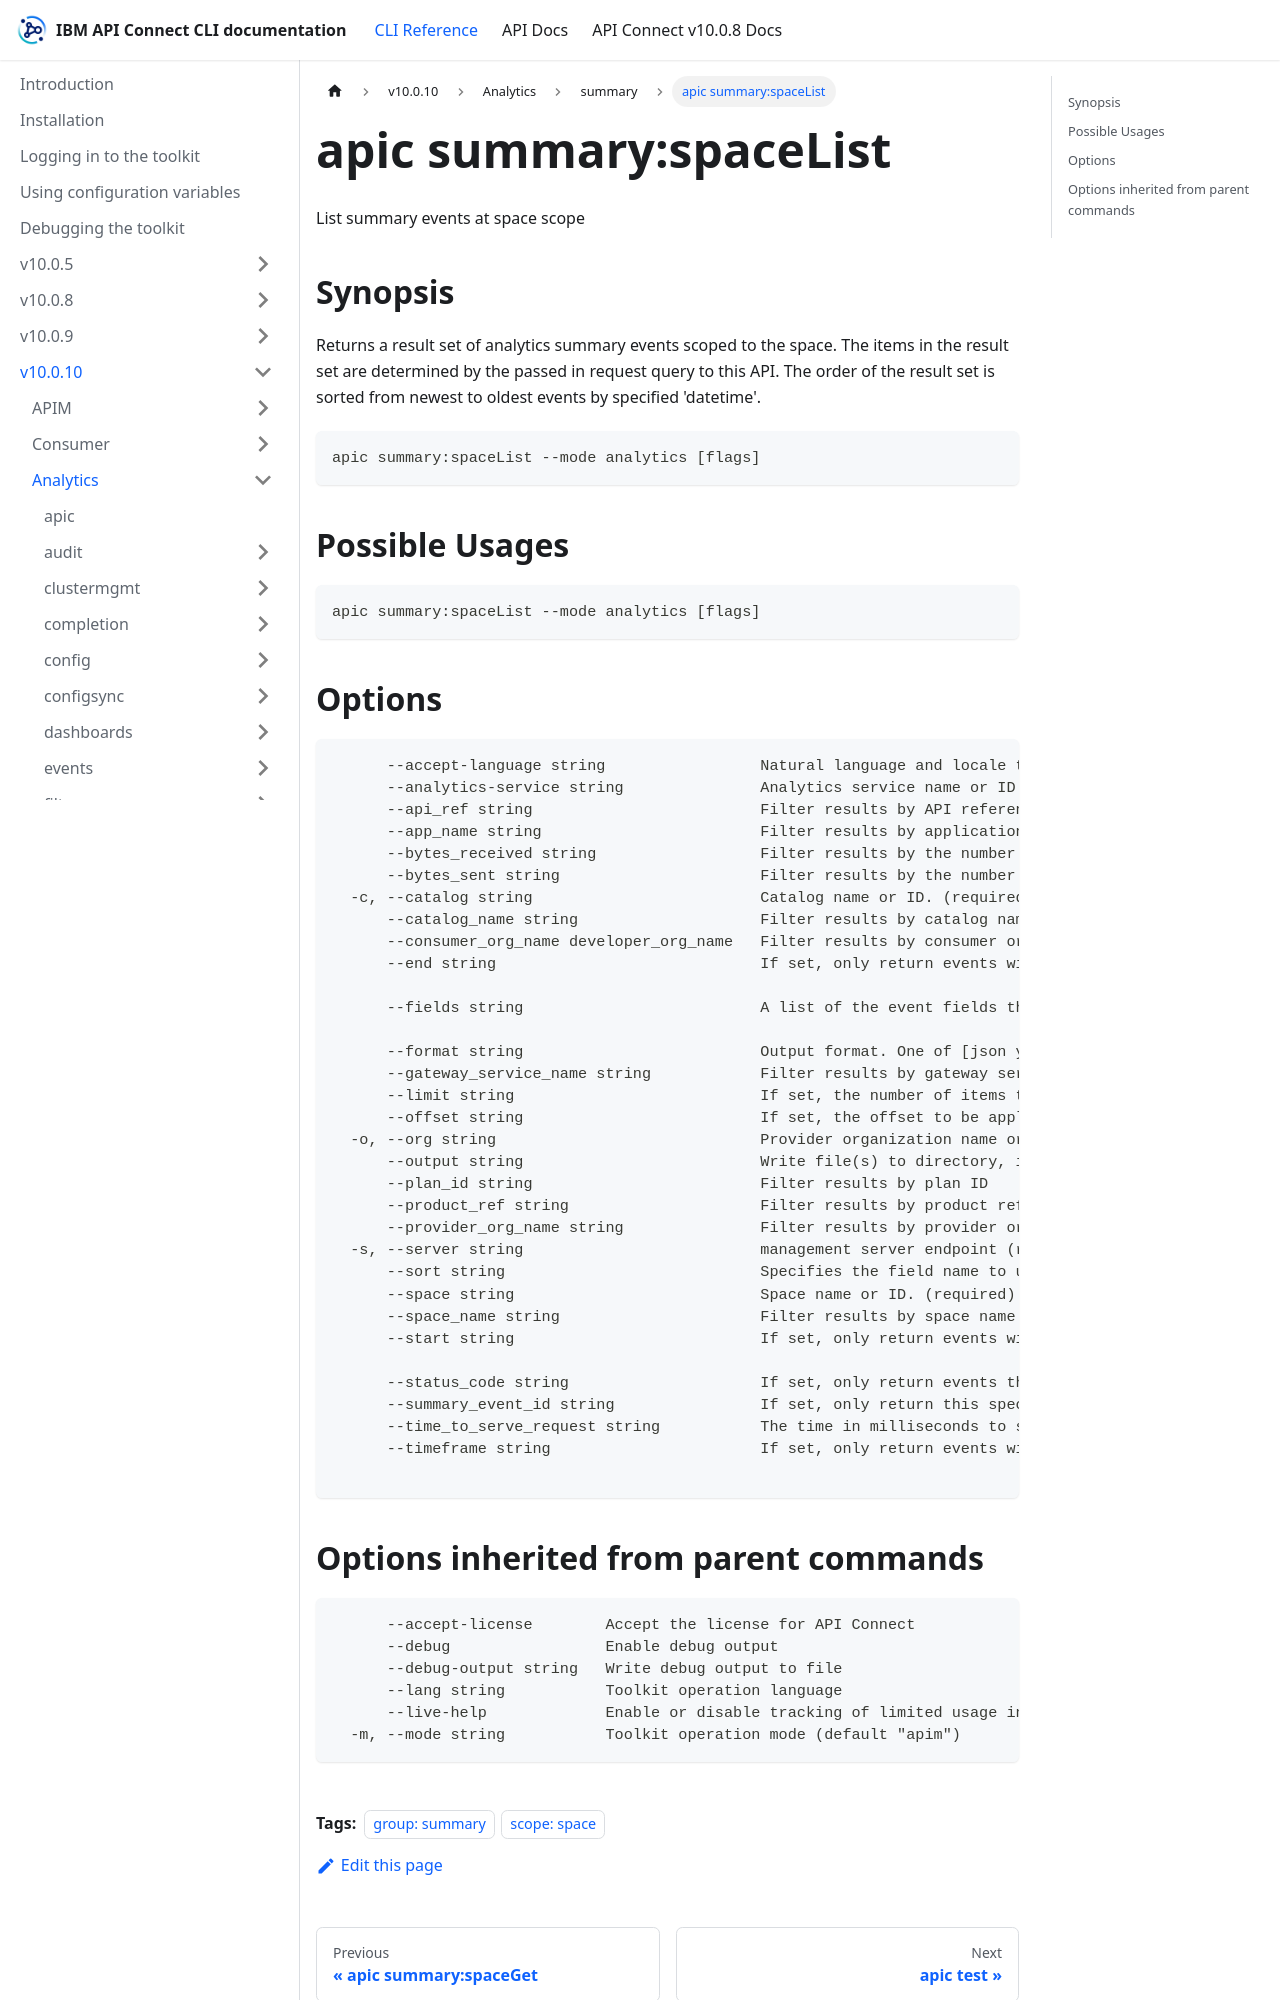

repository: ibm-apiconnect/clidocs · page: docs/v10010/analytics/summary/apic_summary_spaceList.html · generator: docusaurus

---
tags:
- "group: summary"
- "scope: space"
---
# apic summary:spaceList

List summary events at space scope

## Synopsis

Returns a result set of analytics summary events scoped to the space. The items in the result set are determined by the passed in request query to this API. The order of the result set is sorted from newest to oldest events by specified 'datetime'.

```
apic summary:spaceList --mode analytics [flags]
```

## Possible Usages

```
apic summary:spaceList --mode analytics [flags]
```
